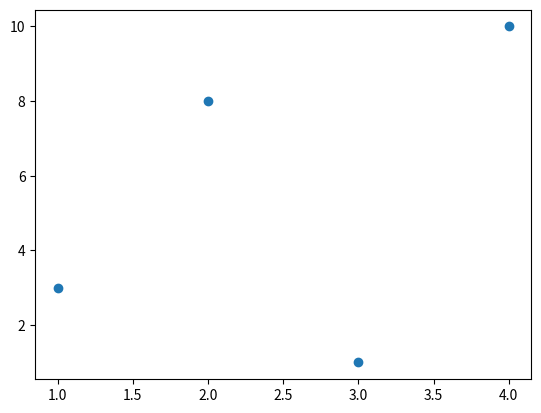

This figure's Python source:
import matplotlib.pyplot as plt
import numpy as np

# xpoints = np.array([1,8])
# ypoints = np.array([3,10])

'''For multiply points'''
xpoints = np.array([1,2,3,4,])
ypoints = np.array([3,8,1,10])

'''Point the dot only'''
plt.plot(xpoints, ypoints, "o")
plt.show()